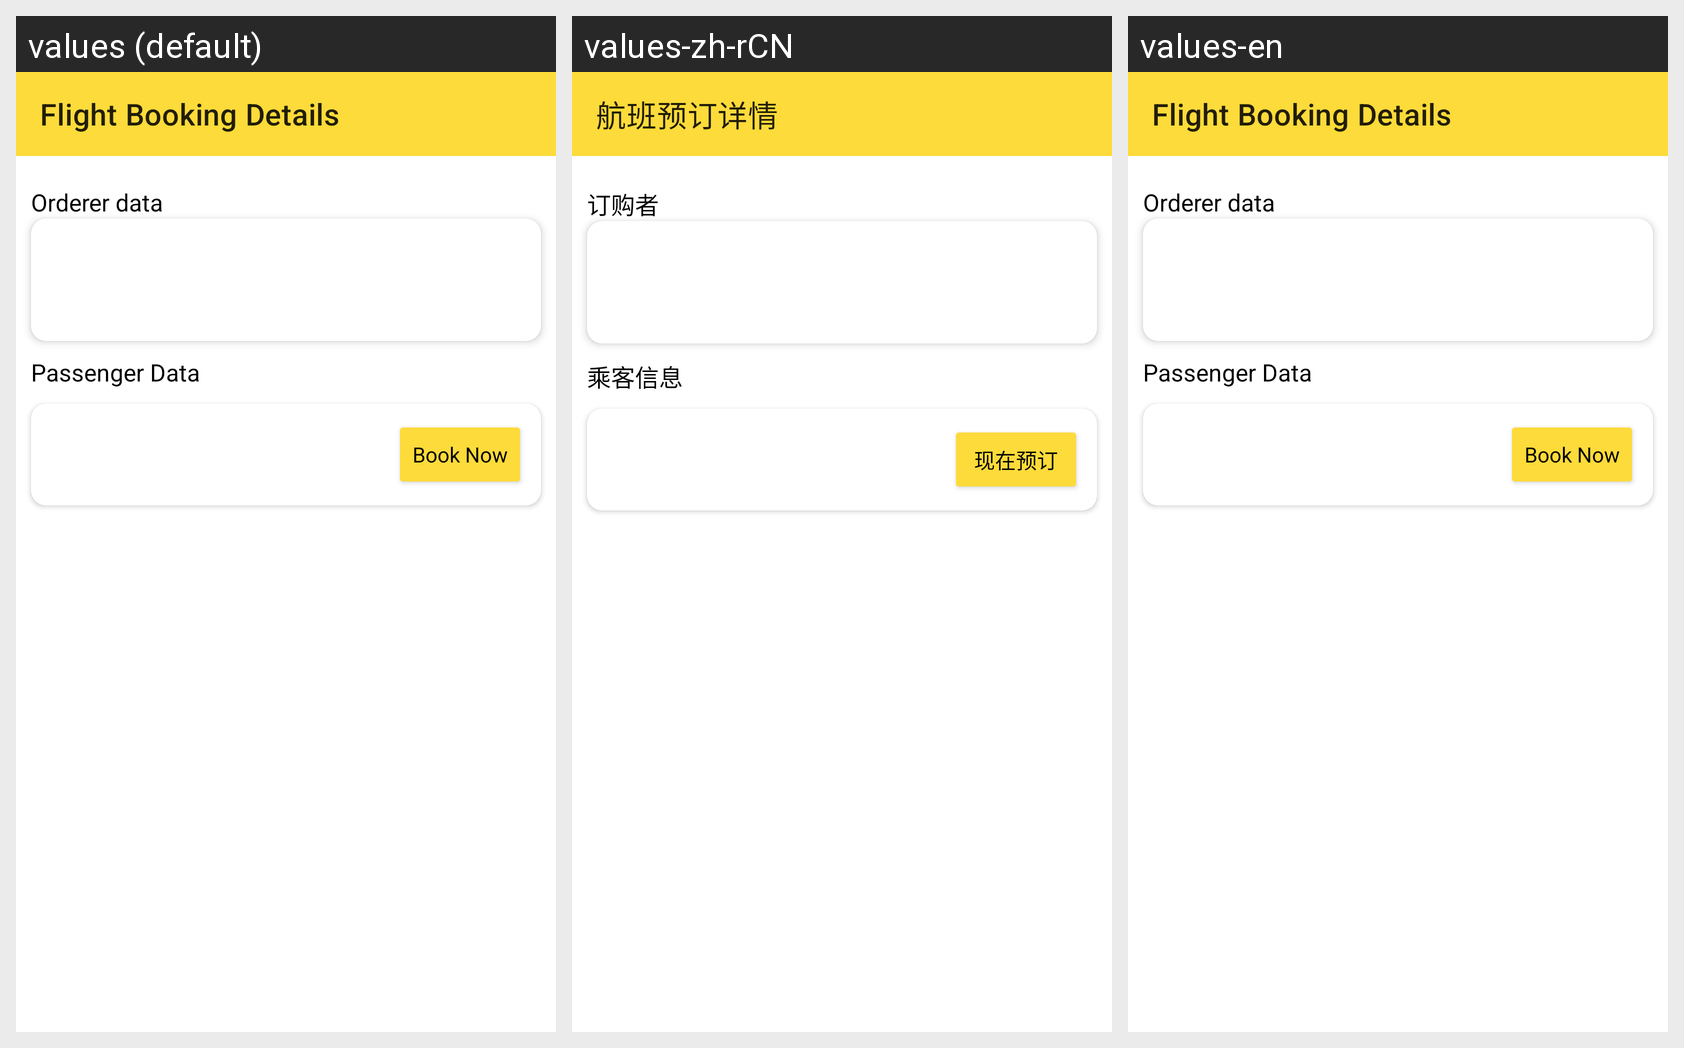

The Android screen above is rendered under several locales of the same app. Produce the string resources it draws, with the default and per-locale values.
Android screen res/layout/fragment_booking_flight.xml rendered under 3 locales, left to right: values (default), values-zh-rCN, values-en. Device: Nexus 5 (rendered at 1080×1920; each locale shown at half size, 540×960, under a caption strip naming it); theme Theme.HainaECommerce.Light.
Strings drawn on this screen, with the default value and each locale's value (text and hints the layout hard-codes, and strings that could not be matched under every locale, appear in the picture but are not listed):

flight_booking_details
  values: Flight Booking Details
  values-zh-rCN: 航班预订详情
  values-en: Flight Booking Details

orderer_data
  values: Orderer data
  values-zh-rCN: 订购者
  values-en: Orderer data

passenger_data
  values: Passenger Data
  values-zh-rCN: 乘客信息
  values-en: Passenger Data

book_now
  values: Book Now
  values-zh-rCN: 现在预订
  values-en: Book Now
